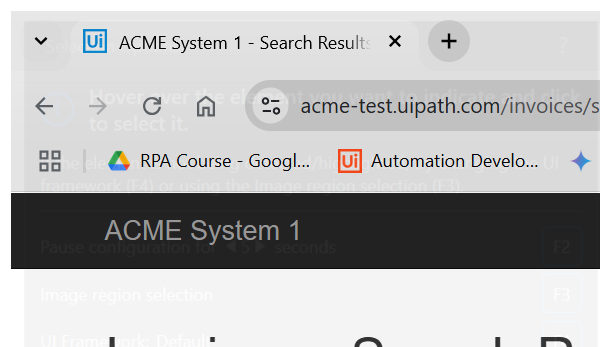
Task: This process automates invoice data extraction and processing from the ACME System1 website. It begins by logging into the system and retrieving all invoice data. The robot then categorizes invoices based on their "Total" value and "Invoice Item" content, encrypting and uploading them to a robot queue with varying priorities. Subsequently, an Excel file ("Invoices") is generated, with each sheet representing a unique invoice item category and containing relevant invoice details. The total amount
Workflow: Encrypting Data

Step 1 [try]: Attach Browser 'ACME System1' in window 'ACME System 1 - Search Results' (chrome.exe)
